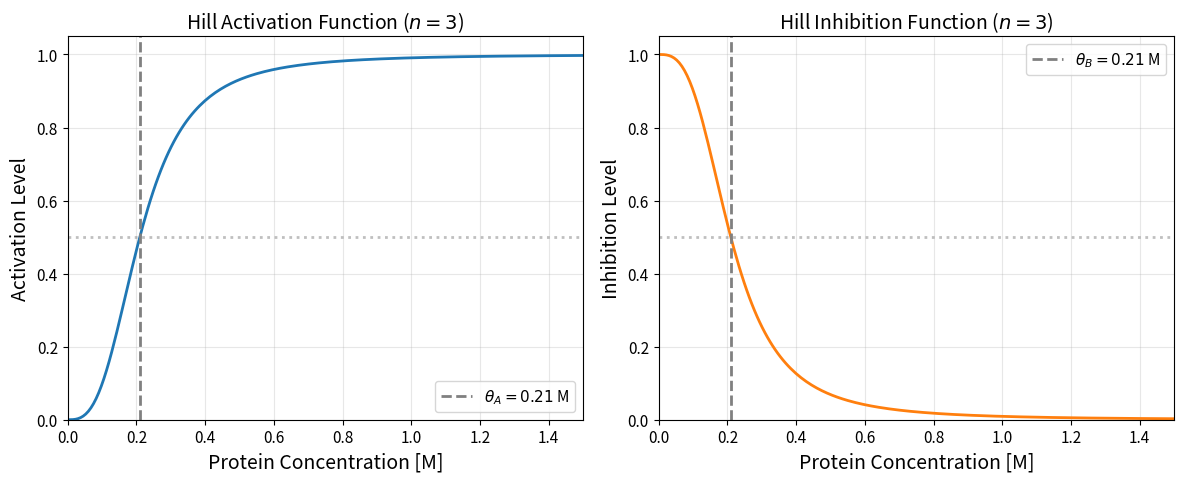

Here is the Python script that generated this plot: (Note: this script raises an exception after producing the figure.)
"""
Complete Nonlinear Model (CNM) for Gene Regulatory Network
Based on the activator-inhibitor network from Polynikis et al. (2009)

Gene A (GUARDIAN): Tumor-suppressor - activated by Protein B
Gene B (PROLIFERATOR): Oncogenic - inhibited by Protein A

Mechanism I: Transcriptional regulation (ODE model)
"""

from typing import List, Tuple

import matplotlib.pyplot as plt
import numpy as np
from scipy.integrate import solve_ivp

# ===============================
# PLOT CONFIGURATION
# ===============================
plt.rcParams.update(
    {
        "figure.figsize": (8, 6),
        "font.size": 12,
        "axes.labelsize": 14,
        "axes.titlesize": 14,
        "legend.fontsize": 11,
        "xtick.labelsize": 11,
        "ytick.labelsize": 11,
        "lines.linewidth": 2,
        "grid.alpha": 0.3,
        "axes.grid": True,
        "savefig.dpi": 300,
        "savefig.format": "eps",
    }
)

# Standard colors
COLOR_PA = "#1f77b4"  # Blue - Protein A
COLOR_PB = "#ff7f0e"  # Orange - Protein B
COLOR_RA = "#2ca02c"  # Green - mRNA A
COLOR_RB = "#d62728"  # Red - mRNA B


# ===============================
# MODEL PARAMETERS (Table 5 - ODE)
# ===============================
class CNMParameters:
    """Parameters for the Complete Nonlinear Model (Mechanism I)"""

    def __init__(self):
        # Transcription rates [s^-1]
        self.mA = 2.35  # max transcription rate of Gene A
        self.mB = 2.35  # max transcription rate of Gene B

        # mRNA degradation rates [s^-1]
        self.gammaA = 1.0  # mRNA A degradation rate
        self.gammaB = 1.0  # mRNA B degradation rate

        # Translation rates [s^-1]
        self.kPA = 1.0  # translation rate of Protein A
        self.kPB = 1.0  # translation rate of Protein B

        # Expression thresholds [M]
        self.thetaA = 0.21  # threshold for Protein A binding
        self.thetaB = 0.21  # threshold for Protein B binding

        # Hill coefficients (cooperativity)
        self.nA = 3  # Hill coefficient for Protein A
        self.nB = 3  # Hill coefficient for Protein B

        # Protein degradation rates [s^-1]
        self.deltaPA = 1.0  # degradation rate of Protein A
        self.deltaPB = 1.0  # degradation rate of Protein B


# ===============================
# HILL FUNCTIONS
# ===============================
def hill_activation(p: np.ndarray, theta: float, n: int) -> np.ndarray:
    """
    Hill function for activation (increasing sigmoidal).
    h+(p) = p^n / (p^n + theta^n)

    Args:
        p: Protein concentration [M]
        theta: Expression threshold [M]
        n: Hill coefficient (cooperativity)

    Returns:
        Activation level [dimensionless, 0-1]
    """
    return np.power(p, n) / (np.power(p, n) + np.power(theta, n))


def hill_inhibition(p: np.ndarray, theta: float, n: int) -> np.ndarray:
    """
    Hill function for inhibition (decreasing sigmoidal).
    h-(p) = theta^n / (p^n + theta^n)

    Args:
        p: Protein concentration [M]
        theta: Expression threshold [M]
        n: Hill coefficient (cooperativity)

    Returns:
        Inhibition level [dimensionless, 0-1]
    """
    return np.power(theta, n) / (np.power(p, n) + np.power(theta, n))


# ===============================
# CNM ODE SYSTEM
# ===============================
def cnm_ode(t: float, y: np.ndarray, params: CNMParameters) -> List[float]:
    """
    Complete Nonlinear Model ODE system.

    State variables:
        y[0] = rA: mRNA A concentration [M]
        y[1] = rB: mRNA B concentration [M]
        y[2] = pA: Protein A concentration [M]
        y[3] = pB: Protein B concentration [M]

    ODEs:
        drA/dt = mA * h+(pB, θB, nB) - γA * rA
        drB/dt = mB * h-(pA, θA, nA) - γB * rB
        dpA/dt = kPA * rA - δPA * pA
        dpB/dt = kPB * rB - δPB * pB

    Args:
        t: Time [s]
        y: State vector [rA, rB, pA, pB]
        params: Model parameters

    Returns:
        Derivatives [drA/dt, drB/dt, dpA/dt, dpB/dt]
    """
    rA, rB, pA, pB = y

    # Gene A is activated by Protein B
    drA = params.mA * hill_activation(pB, params.thetaB, params.nB) - params.gammaA * rA

    # Gene B is inhibited by Protein A
    drB = params.mB * hill_inhibition(pA, params.thetaA, params.nA) - params.gammaB * rB

    # Protein translation and degradation
    dpA = params.kPA * rA - params.deltaPA * pA
    dpB = params.kPB * rB - params.deltaPB * pB

    return [drA, drB, dpA, dpB]


def solve_cnm(
    params: CNMParameters,
    y0: List[float] = [0.8, 0.8, 0.8, 0.8],
    t_span: Tuple[float, float] = (0, 50),
    n_points: int = 2000,
):
    """
    Solve the CNM ODE system.

    Args:
        params: Model parameters
        y0: Initial conditions [rA0, rB0, pA0, pB0] in [M]
        t_span: Time interval [s]
        n_points: Number of evaluation points

    Returns:
        scipy OdeResult object
    """
    t_eval = np.linspace(t_span[0], t_span[1], n_points)
    sol = solve_ivp(
        lambda t, y: cnm_ode(t, y, params),
        t_span,
        y0,
        t_eval=t_eval,
        method="RK45",
        dense_output=True,
    )
    return sol


# ===============================
# PLOTTING FUNCTIONS
# ===============================
def plot_time_series_proteins(sol, save_path: str = None):
    """
    Plot protein concentrations vs time.

    Args:
        sol: ODE solution object
        save_path: Path to save figure (optional)
    """
    fig, ax = plt.subplots()

    ax.plot(sol.t, sol.y[2], color=COLOR_PA, label="Protein A (GUARDIAN)")
    ax.plot(sol.t, sol.y[3], color=COLOR_PB, label="Protein B (PROLIFERATOR)")

    ax.set_xlabel("Time [s]")
    ax.set_ylabel("Protein Concentration [M]")
    ax.set_title("CNM: Protein Time Series")
    ax.legend(loc="best")
    ax.set_xlim(sol.t[0], sol.t[-1])
    ax.set_ylim(0, None)

    plt.tight_layout()

    if save_path:
        plt.savefig(save_path, format="eps", bbox_inches="tight")
        print(f"Saved: {save_path}")

    return fig, ax


def plot_time_series_mrna(sol, save_path: str = None):
    """
    Plot mRNA concentrations vs time.

    Args:
        sol: ODE solution object
        save_path: Path to save figure (optional)
    """
    fig, ax = plt.subplots()

    ax.plot(sol.t, sol.y[0], color=COLOR_RA, label="mRNA A")
    ax.plot(sol.t, sol.y[1], color=COLOR_RB, label="mRNA B")

    ax.set_xlabel("Time [s]")
    ax.set_ylabel("mRNA Concentration [M]")
    ax.set_title("CNM: mRNA Time Series")
    ax.legend(loc="best")
    ax.set_xlim(sol.t[0], sol.t[-1])
    ax.set_ylim(0, None)

    plt.tight_layout()

    if save_path:
        plt.savefig(save_path, format="eps", bbox_inches="tight")
        print(f"Saved: {save_path}")

    return fig, ax


def plot_time_series_all(sol, save_path: str = None):
    """
    Plot all state variables vs time in subplots.

    Args:
        sol: ODE solution object
        save_path: Path to save figure (optional)
    """
    fig, axes = plt.subplots(2, 2, figsize=(12, 10))

    # mRNA A
    axes[0, 0].plot(sol.t, sol.y[0], color=COLOR_RA)
    axes[0, 0].set_xlabel("Time [s]")
    axes[0, 0].set_ylabel("Concentration [M]")
    axes[0, 0].set_title("mRNA A ($r_A$)")
    axes[0, 0].set_xlim(sol.t[0], sol.t[-1])

    # mRNA B
    axes[0, 1].plot(sol.t, sol.y[1], color=COLOR_RB)
    axes[0, 1].set_xlabel("Time [s]")
    axes[0, 1].set_ylabel("Concentration [M]")
    axes[0, 1].set_title("mRNA B ($r_B$)")
    axes[0, 1].set_xlim(sol.t[0], sol.t[-1])

    # Protein A
    axes[1, 0].plot(sol.t, sol.y[2], color=COLOR_PA)
    axes[1, 0].set_xlabel("Time [s]")
    axes[1, 0].set_ylabel("Concentration [M]")
    axes[1, 0].set_title("Protein A ($p_A$)")
    axes[1, 0].set_xlim(sol.t[0], sol.t[-1])

    # Protein B
    axes[1, 1].plot(sol.t, sol.y[3], color=COLOR_PB)
    axes[1, 1].set_xlabel("Time [s]")
    axes[1, 1].set_ylabel("Concentration [M]")
    axes[1, 1].set_title("Protein B ($p_B$)")
    axes[1, 1].set_xlim(sol.t[0], sol.t[-1])

    plt.tight_layout()

    if save_path:
        plt.savefig(save_path, format="eps", bbox_inches="tight")
        print(f"Saved: {save_path}")

    return fig, axes


def plot_phase_portrait_proteins(sol, params: CNMParameters, save_path: str = None):
    """
    Plot phase portrait in Protein A - Protein B plane with nullclines.

    Args:
        sol: ODE solution object
        params: Model parameters
        save_path: Path to save figure (optional)
    """
    fig, ax = plt.subplots()

    # Plot trajectory
    ax.plot(sol.y[2], sol.y[3], color="#9467bd", linewidth=1.5, label="Trajectory")

    # Mark start and end points
    ax.plot(sol.y[2][0], sol.y[3][0], "go", markersize=10, label="Start", zorder=5)
    ax.plot(
        sol.y[2][-1],
        sol.y[3][-1],
        "r*",
        markersize=15,
        label="End (Steady State)",
        zorder=5,
    )

    # Direction arrows along trajectory
    n_arrows = 10
    idx = np.linspace(0, len(sol.t) - 2, n_arrows, dtype=int)
    for i in idx:
        dx = sol.y[2][i + 1] - sol.y[2][i]
        dy = sol.y[3][i + 1] - sol.y[3][i]
        ax.annotate(
            "",
            xy=(sol.y[2][i + 1], sol.y[3][i + 1]),
            xytext=(sol.y[2][i], sol.y[3][i]),
            arrowprops=dict(arrowstyle="->", color="gray", lw=1),
        )

    ax.set_xlabel("Protein A Concentration [M]")
    ax.set_ylabel("Protein B Concentration [M]")
    ax.set_title("CNM: Phase Portrait (Protein Space)")
    ax.legend(loc="best")
    ax.set_xlim(0, None)
    ax.set_ylim(0, None)

    plt.tight_layout()

    if save_path:
        plt.savefig(save_path, format="eps", bbox_inches="tight")
        print(f"Saved: {save_path}")

    return fig, ax


def plot_vector_field_proteins(
    params: CNMParameters,
    p_range: Tuple[float, float] = (0, 3),
    n_grid: int = 20,
    save_path: str = None,
):
    """
    Plot vector field (stream plot) in protein phase space.

    Under quasi-steady-state mRNA assumption:
        dpA/dt ≈ (kPA/γA) * mA * h+(pB) - δPA * pA
        dpB/dt ≈ (kPB/γB) * mB * h-(pA) - δPB * pB

    Args:
        params: Model parameters
        p_range: Range for protein concentrations
        n_grid: Grid resolution
        save_path: Path to save figure (optional)
    """
    fig, ax = plt.subplots()

    # Create meshgrid
    pA = np.linspace(p_range[0], p_range[1], n_grid)
    pB = np.linspace(p_range[0], p_range[1], n_grid)
    PA, PB = np.meshgrid(pA, pB)

    # Quasi-steady-state approximation for mRNA
    # At steady state: rA = (mA/γA) * h+(pB), rB = (mB/γB) * h-(pA)
    RA_ss = (params.mA / params.gammaA) * hill_activation(PB, params.thetaB, params.nB)
    RB_ss = (params.mB / params.gammaB) * hill_inhibition(PA, params.thetaA, params.nA)

    # Protein dynamics
    dpA_dt = params.kPA * RA_ss - params.deltaPA * PA
    dpB_dt = params.kPB * RB_ss - params.deltaPB * PB

    # Normalize for visualization
    magnitude = np.sqrt(dpA_dt**2 + dpB_dt**2)
    magnitude[magnitude == 0] = 1

    # Stream plot
    strm = ax.streamplot(
        PA,
        PB,
        dpA_dt,
        dpB_dt,
        color=magnitude,
        cmap="viridis",
        density=1.5,
        linewidth=1,
        arrowsize=1.5,
    )

    # Nullclines (where dpA/dt = 0 and dpB/dt = 0)
    # pA nullcline: pA = (kPA/δPA) * (mA/γA) * h+(pB)
    pB_null = np.linspace(0.01, p_range[1], 200)
    pA_nullcline = (
        params.kPA * params.mA / (params.deltaPA * params.gammaA)
    ) * hill_activation(pB_null, params.thetaB, params.nB)

    # pB nullcline: pB = (kPB/δPB) * (mB/γB) * h-(pA)
    pA_null = np.linspace(0.01, p_range[1], 200)
    pB_nullcline = (
        params.kPB * params.mB / (params.deltaPB * params.gammaB)
    ) * hill_inhibition(pA_null, params.thetaA, params.nA)

    ax.plot(pA_nullcline, pB_null, "b--", linewidth=2, label="$dp_A/dt = 0$")
    ax.plot(pA_null, pB_nullcline, "r--", linewidth=2, label="$dp_B/dt = 0$")

    # Find approximate equilibrium
    eq_pA = (
        (params.kPA * params.mA) / (params.deltaPA * params.gammaA) * 0.5
    )  # approximation
    eq_pB = (params.kPB * params.mB) / (params.deltaPB * params.gammaB) * 0.5
    ax.plot(eq_pA, eq_pB, "ko", markersize=10, label="Equilibrium (approx)")

    ax.set_xlabel("Protein A Concentration [M]")
    ax.set_ylabel("Protein B Concentration [M]")
    ax.set_title("CNM: Vector Field with Nullclines\n(Quasi-Steady-State mRNA)")
    ax.legend(loc="upper right")
    ax.set_xlim(p_range)
    ax.set_ylim(p_range)

    plt.colorbar(strm.lines, label="Vector Magnitude")
    plt.tight_layout()

    if save_path:
        plt.savefig(save_path, format="eps", bbox_inches="tight")
        print(f"Saved: {save_path}")

    return fig, ax


def plot_multiple_trajectories(
    params: CNMParameters,
    initial_conditions: List[List[float]] = None,
    t_span: Tuple[float, float] = (0, 50),
    save_path: str = None,
):
    """
    Plot multiple trajectories from different initial conditions.

    Args:
        params: Model parameters
        initial_conditions: List of [rA0, rB0, pA0, pB0]
        t_span: Time interval
        save_path: Path to save figure (optional)
    """
    if initial_conditions is None:
        initial_conditions = [
            [0.1, 0.1, 0.1, 0.1],
            [0.8, 0.8, 0.8, 0.8],
            [1.5, 0.5, 1.5, 0.5],
            [0.5, 1.5, 0.5, 1.5],
            [2.0, 2.0, 2.0, 2.0],
            [0.2, 1.0, 0.2, 1.0],
        ]

    fig, ax = plt.subplots()

    colors = plt.cm.viridis(np.linspace(0, 1, len(initial_conditions)))

    for i, y0 in enumerate(initial_conditions):
        sol = solve_cnm(params, y0=y0, t_span=t_span)
        ax.plot(
            sol.y[2],
            sol.y[3],
            color=colors[i],
            linewidth=1.5,
            label=f"IC: $p_A$={y0[2]:.1f}, $p_B$={y0[3]:.1f}",
        )
        ax.plot(sol.y[2][0], sol.y[3][0], "o", color=colors[i], markersize=8)
        ax.plot(sol.y[2][-1], sol.y[3][-1], "*", color=colors[i], markersize=12)

    ax.set_xlabel("Protein A Concentration [M]")
    ax.set_ylabel("Protein B Concentration [M]")
    ax.set_title("CNM: Multiple Trajectories from Different Initial Conditions")
    ax.legend(loc="upper right", fontsize=9)
    ax.set_xlim(0, None)
    ax.set_ylim(0, None)

    plt.tight_layout()

    if save_path:
        plt.savefig(save_path, format="eps", bbox_inches="tight")
        print(f"Saved: {save_path}")

    return fig, ax


def plot_hill_functions(params: CNMParameters, save_path: str = None):
    """
    Plot the Hill activation and inhibition functions.

    Args:
        params: Model parameters
        save_path: Path to save figure (optional)
    """
    fig, axes = plt.subplots(1, 2, figsize=(12, 5))

    p = np.linspace(0, 1.5, 200)

    # Activation
    h_act = hill_activation(p, params.thetaA, params.nA)
    axes[0].plot(p, h_act, color=COLOR_PA, linewidth=2)
    axes[0].axvline(
        x=params.thetaA,
        color="gray",
        linestyle="--",
        label=f"$\\theta_A = {params.thetaA}$ M",
    )
    axes[0].axhline(y=0.5, color="gray", linestyle=":", alpha=0.5)
    axes[0].set_xlabel("Protein Concentration [M]")
    axes[0].set_ylabel("Activation Level")
    axes[0].set_title(f"Hill Activation Function ($n = {params.nA}$)")
    axes[0].legend()
    axes[0].set_xlim(0, 1.5)
    axes[0].set_ylim(0, 1.05)

    # Inhibition
    h_inh = hill_inhibition(p, params.thetaB, params.nB)
    axes[1].plot(p, h_inh, color=COLOR_PB, linewidth=2)
    axes[1].axvline(
        x=params.thetaB,
        color="gray",
        linestyle="--",
        label=f"$\\theta_B = {params.thetaB}$ M",
    )
    axes[1].axhline(y=0.5, color="gray", linestyle=":", alpha=0.5)
    axes[1].set_xlabel("Protein Concentration [M]")
    axes[1].set_ylabel("Inhibition Level")
    axes[1].set_title(f"Hill Inhibition Function ($n = {params.nB}$)")
    axes[1].legend()
    axes[1].set_xlim(0, 1.5)
    axes[1].set_ylim(0, 1.05)

    plt.tight_layout()

    if save_path:
        plt.savefig(save_path, format="eps", bbox_inches="tight")
        print(f"Saved: {save_path}")

    return fig, axes


def print_steady_state(sol):
    """Print the approximate steady-state values."""
    print("\n" + "=" * 50)
    print("STEADY-STATE VALUES (approximate)")
    print("=" * 50)
    print(f"mRNA A (rA):     {sol.y[0][-1]:.4f} M")
    print(f"mRNA B (rB):     {sol.y[1][-1]:.4f} M")
    print(f"Protein A (pA):  {sol.y[2][-1]:.4f} M")
    print(f"Protein B (pB):  {sol.y[3][-1]:.4f} M")
    print("=" * 50 + "\n")


# ===============================
# MAIN EXECUTION
# ===============================
def main():
    """Run the Complete Nonlinear Model simulation and generate plots."""

    print("\n" + "=" * 60)
    print("COMPLETE NONLINEAR MODEL (CNM)")
    print("Gene Regulatory Network: Activator-Inhibitor")
    print("=" * 60)

    # Initialize parameters
    params = CNMParameters()

    # Initial conditions [rA, rB, pA, pB] in M
    y0 = [0.8, 0.8, 0.8, 0.8]

    # Solve the system (t=200 to capture oscillatory dynamics)
    print("\nSolving CNM ODE system...")
    sol = solve_cnm(params, y0=y0, t_span=(0, 200), n_points=5000)

    # Print steady-state values
    print_steady_state(sol)

    # Check for oscillations
    pA_late = sol.y[2][sol.t > 150]
    pA_range = np.max(pA_late) - np.min(pA_late)
    if pA_range > 0.01:
        print(f"⚠️  System is OSCILLATING (pA amplitude: {pA_range:.4f} M)")
        print("   This is a limit cycle predicted by the full 4D CNM")
        print("   (see Polynikis et al. 2009, Section 5)")
    else:
        print("✅ System has converged to stable equilibrium")

    # Generate all plots
    print("Generating plots...")

    # 1. Hill functions
    plot_hill_functions(params, save_path="output/cnm_hill_functions.eps")

    # 2. Time series - Proteins only
    plot_time_series_proteins(sol, save_path="output/cnm_protein_timeseries.eps")

    # 3. Time series - mRNA only
    plot_time_series_mrna(sol, save_path="output/cnm_mrna_timeseries.eps")

    # 4. Time series - All variables
    plot_time_series_all(sol, save_path="output/cnm_all_timeseries.eps")

    # 5. Phase portrait
    plot_phase_portrait_proteins(sol, params, save_path="output/cnm_phase_portrait.eps")

    # 6. Vector field with nullclines
    plot_vector_field_proteins(params, save_path="output/cnm_vector_field.eps")

    # 7. Multiple trajectories
    plot_multiple_trajectories(params, save_path="output/cnm_multiple_trajectories.eps")

    print("\nAll plots generated successfully!")
    print("Files saved in current directory with .eps format")

    # Show all plots
    plt.show()

    return sol, params


if __name__ == "__main__":
    sol, params = main()
